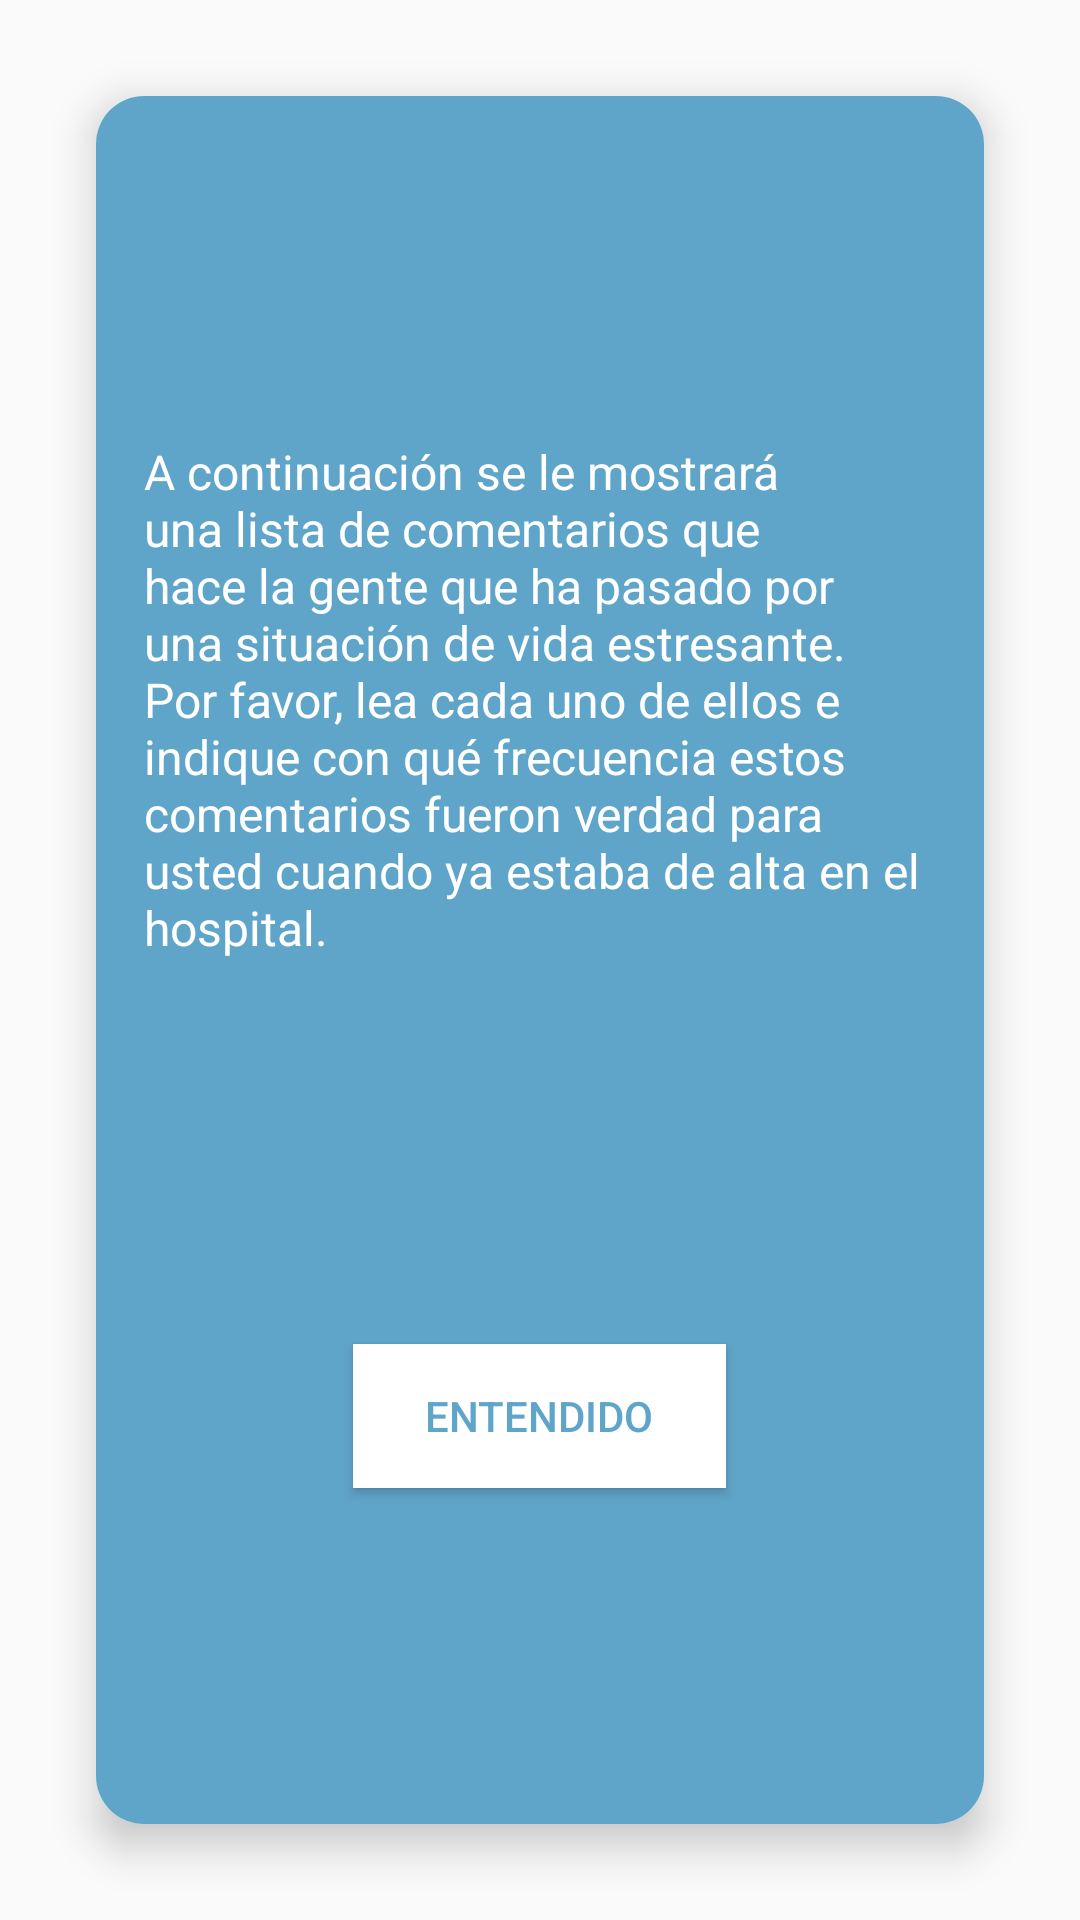

This screen was rendered from an Android layout file. Write that file and the resources it references.
<!-- AndroidManifest.xml: application theme AppTheme -->
<!-- res/layout/test_heading.xml -->
<?xml version="1.0" encoding="utf-8"?>
<FrameLayout xmlns:android="http://schemas.android.com/apk/res/android"
    android:layout_width="match_parent"
    android:layout_height="match_parent"
    xmlns:app="http://schemas.android.com/apk/res-auto">

    <androidx.cardview.widget.CardView
        android:layout_width="match_parent"
        android:layout_height="match_parent"
        android:layout_margin="32dp"
        app:cardCornerRadius="16dp"
        app:cardElevation="8dp">

        <LinearLayout
            android:layout_width="match_parent"
            android:layout_height="match_parent"
            android:orientation="vertical"
            android:gravity="top"
            android:weightSum="4"
            android:background="@color/colorAccent">

            <androidx.appcompat.widget.AppCompatTextView
                android:layout_width="match_parent"
                android:layout_height="0dp"
                android:layout_margin="16dp"
                android:layout_weight="2"
                android:gravity="bottom"
                android:text="@string/test_heading"
                android:textColor="@android:color/white"
                android:textSize="16sp"/>

            <FrameLayout
                android:layout_width="match_parent"
                android:layout_height="0dp"
                android:layout_weight="2"
                android:layout_gravity="center">

                <androidx.appcompat.widget.AppCompatButton
                    android:layout_width="wrap_content"
                    android:layout_height="wrap_content"
                    android:layout_gravity="center"
                    android:textColor="@color/colorAccent"
                    android:text="@string/understood"
                    android:paddingStart="24dp"
                    android:paddingEnd="24dp"
                    android:background="@android:color/white"/>

            </FrameLayout>

        </LinearLayout>

    </androidx.cardview.widget.CardView>

</FrameLayout>
<!-- resources referenced by this layout -->
<resources>
  <color name="colorAccent">#5FA4C9</color>
  <string name="test_heading">A continuación se le mostrará una lista de comentarios que hace la gente que ha pasado por una situación de vida estresante. Por favor, lea cada uno de ellos e indique con qué frecuencia estos comentarios fueron verdad para usted cuando ya estaba de alta en el hospital.</string>
  <string name="understood">Entendido</string>
  <style name="AppTheme" parent="Theme.AppCompat.Light.NoActionBar">
          
          <item name="colorPrimary">@color/colorPrimary</item>
          <item name="colorPrimaryDark">@color/colorPrimaryDark</item>
          <item name="colorAccent">@color/colorAccent</item>
      </style>
  <color name="colorPrimary">#DDDDDD</color>
  <color name="colorPrimaryDark">#3c6378</color>
</resources>
